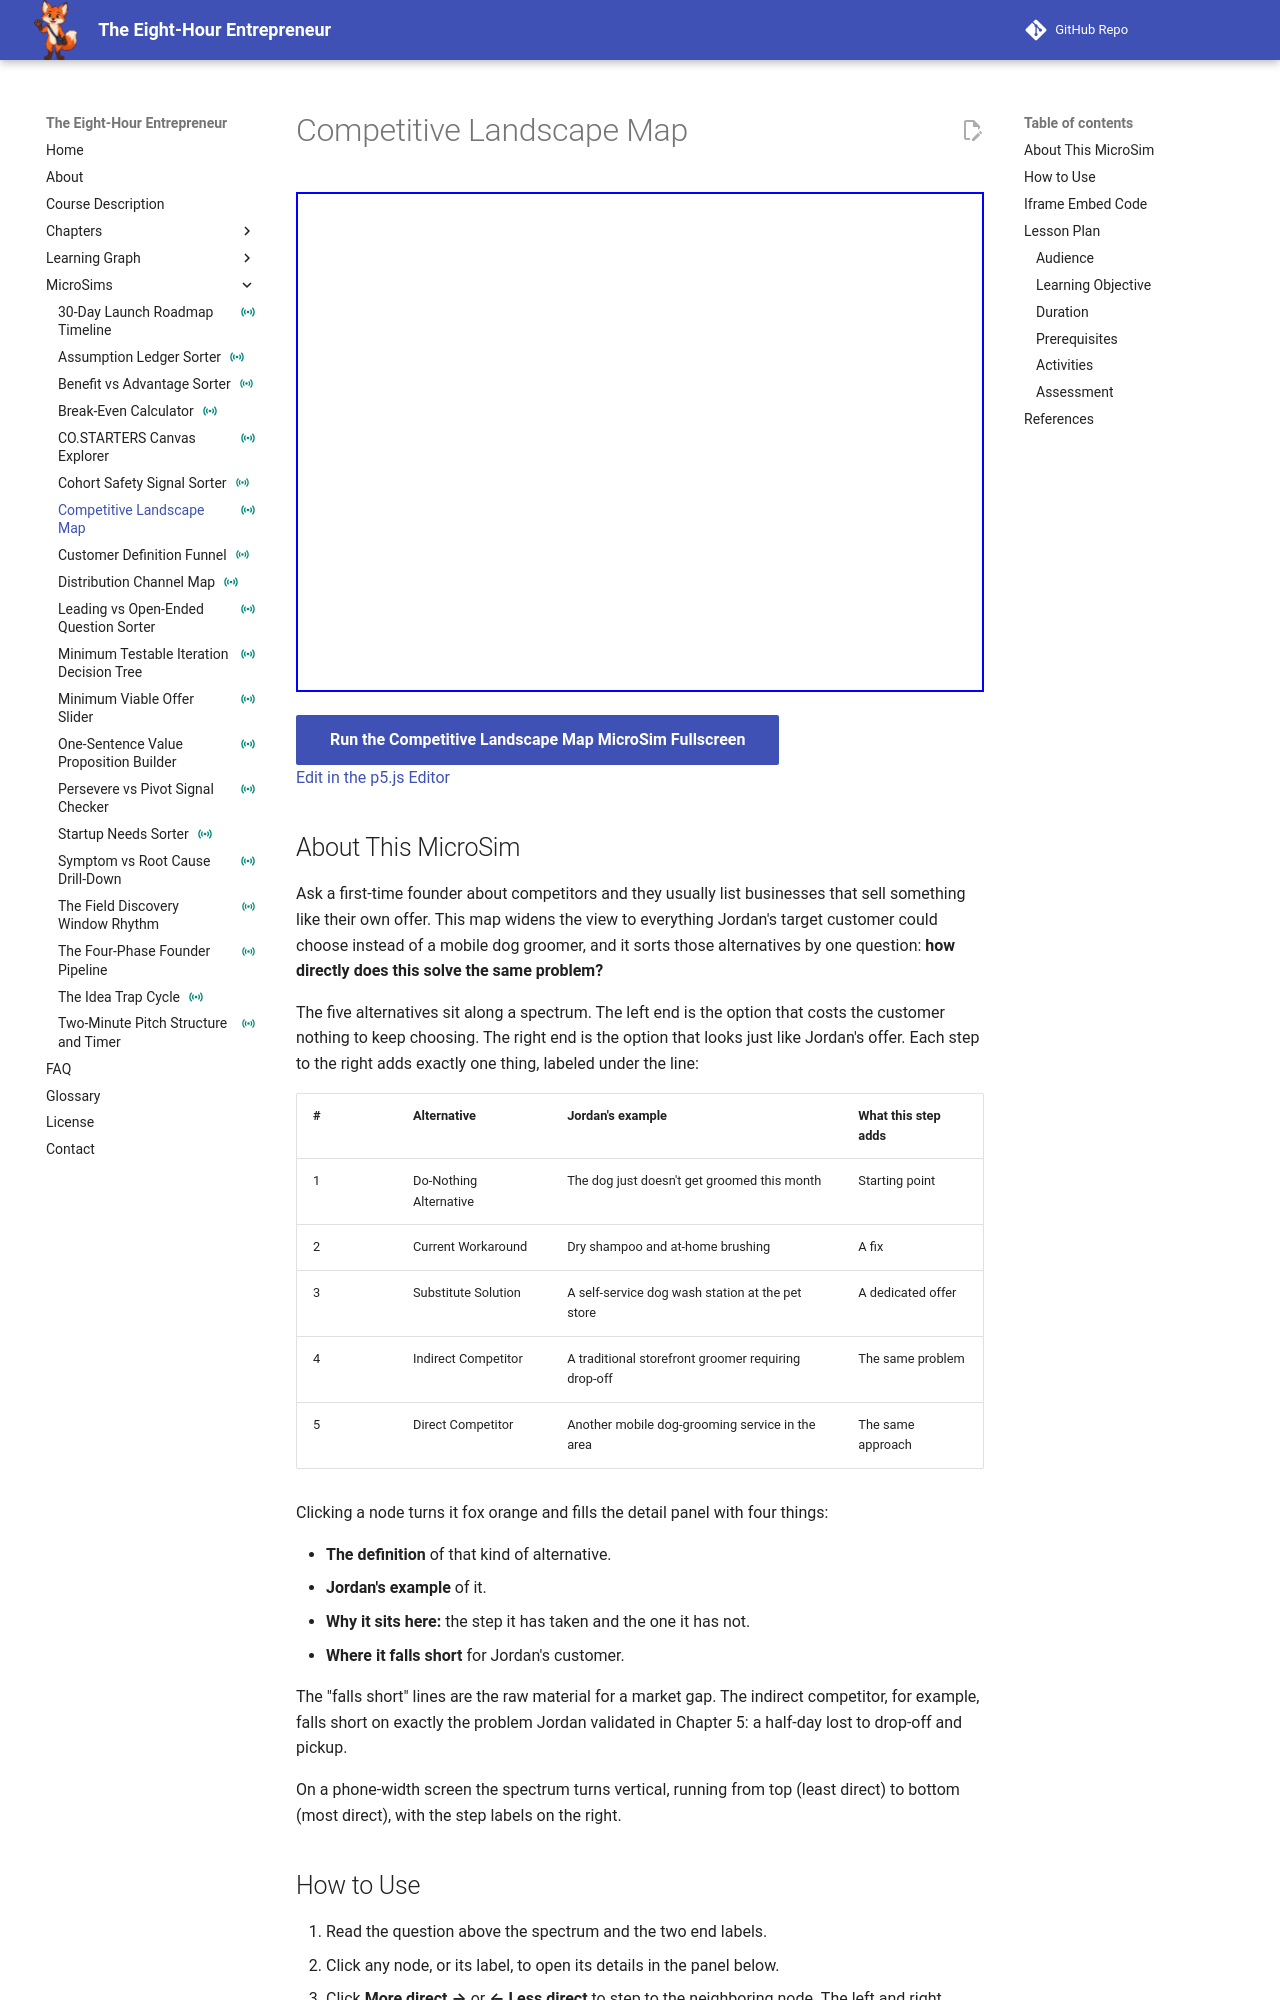

repository: dmccreary/eight-hour-entrepreneur · page: sims/competitive-landscape-map/index.html · generator: mkdocs

---
title: "Competitive Landscape Map"
description: "Learners differentiate the five kinds of alternative to Jordan's mobile dog-grooming idea, from the do-nothing alternative to a direct competitor, by how directly each solves the same problem."
image: /sims/competitive-landscape-map/competitive-landscape-map.png
og:image: /sims/competitive-landscape-map/competitive-landscape-map.png
twitter:image: /sims/competitive-landscape-map/competitive-landscape-map.png
social:
   cards: false
status: instrumented
---

# Competitive Landscape Map

<iframe src="main.html" height="500px" width="100%" scrolling="no"></iframe>

[Run the Competitive Landscape Map MicroSim Fullscreen](./main.html){ .md-button .md-button--primary }
<br/>
[Edit in the p5.js Editor](https://editor.p5js.org/)

## About This MicroSim

Ask a first-time founder about competitors and they usually list businesses that sell
something like their own offer. This map widens the view to everything Jordan's target
customer could choose instead of a mobile dog groomer, and it sorts those alternatives by
one question: **how directly does this solve the same problem?**

The five alternatives sit along a spectrum. The left end is the option that costs the
customer nothing to keep choosing. The right end is the option that looks just like
Jordan's offer. Each step to the right adds exactly one thing, labeled under the line:

| # | Alternative | Jordan's example | What this step adds |
|---|---|---|---|
| 1 | Do-Nothing Alternative | The dog just doesn't get groomed this month | Starting point |
| 2 | Current Workaround | Dry shampoo and at-home brushing | A fix |
| 3 | Substitute Solution | A self-service dog wash station at the pet store | A dedicated offer |
| 4 | Indirect Competitor | A traditional storefront groomer requiring drop-off | The same problem |
| 5 | Direct Competitor | Another mobile dog-grooming service in the area | The same approach |

Clicking a node turns it fox orange and fills the detail panel with four things:

- **The definition** of that kind of alternative.
- **Jordan's example** of it.
- **Why it sits here:** the step it has taken and the one it has not.
- **Where it falls short** for Jordan's customer.

The "falls short" lines are the raw material for a market gap. The indirect competitor,
for example, falls short on exactly the problem Jordan validated in Chapter 5: a
half-day lost to drop-off and pickup.

On a phone-width screen the spectrum turns vertical, running from top (least direct) to
bottom (most direct), with the step labels on the right.
